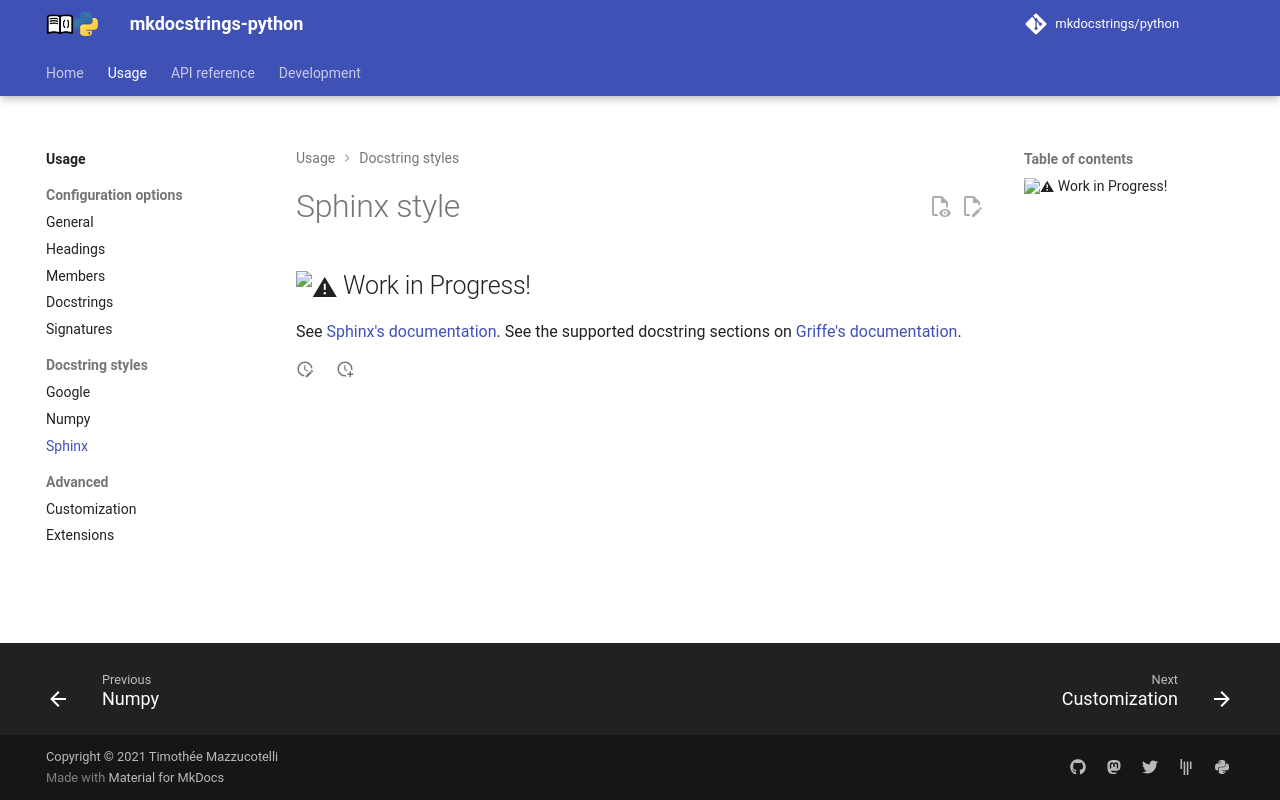

repository: mkdocstrings/python · page: usage/docstrings/sphinx/index.html · generator: mkdocs

# Sphinx style

## :warning: Work in Progress!

See [Sphinx's documentation](https://sphinx-rtd-tutorial.readthedocs.io/en/latest/docstrings.html).
See the supported docstring sections on [Griffe's documentation](https://mkdocstrings.github.io/griffe/docstrings/).
